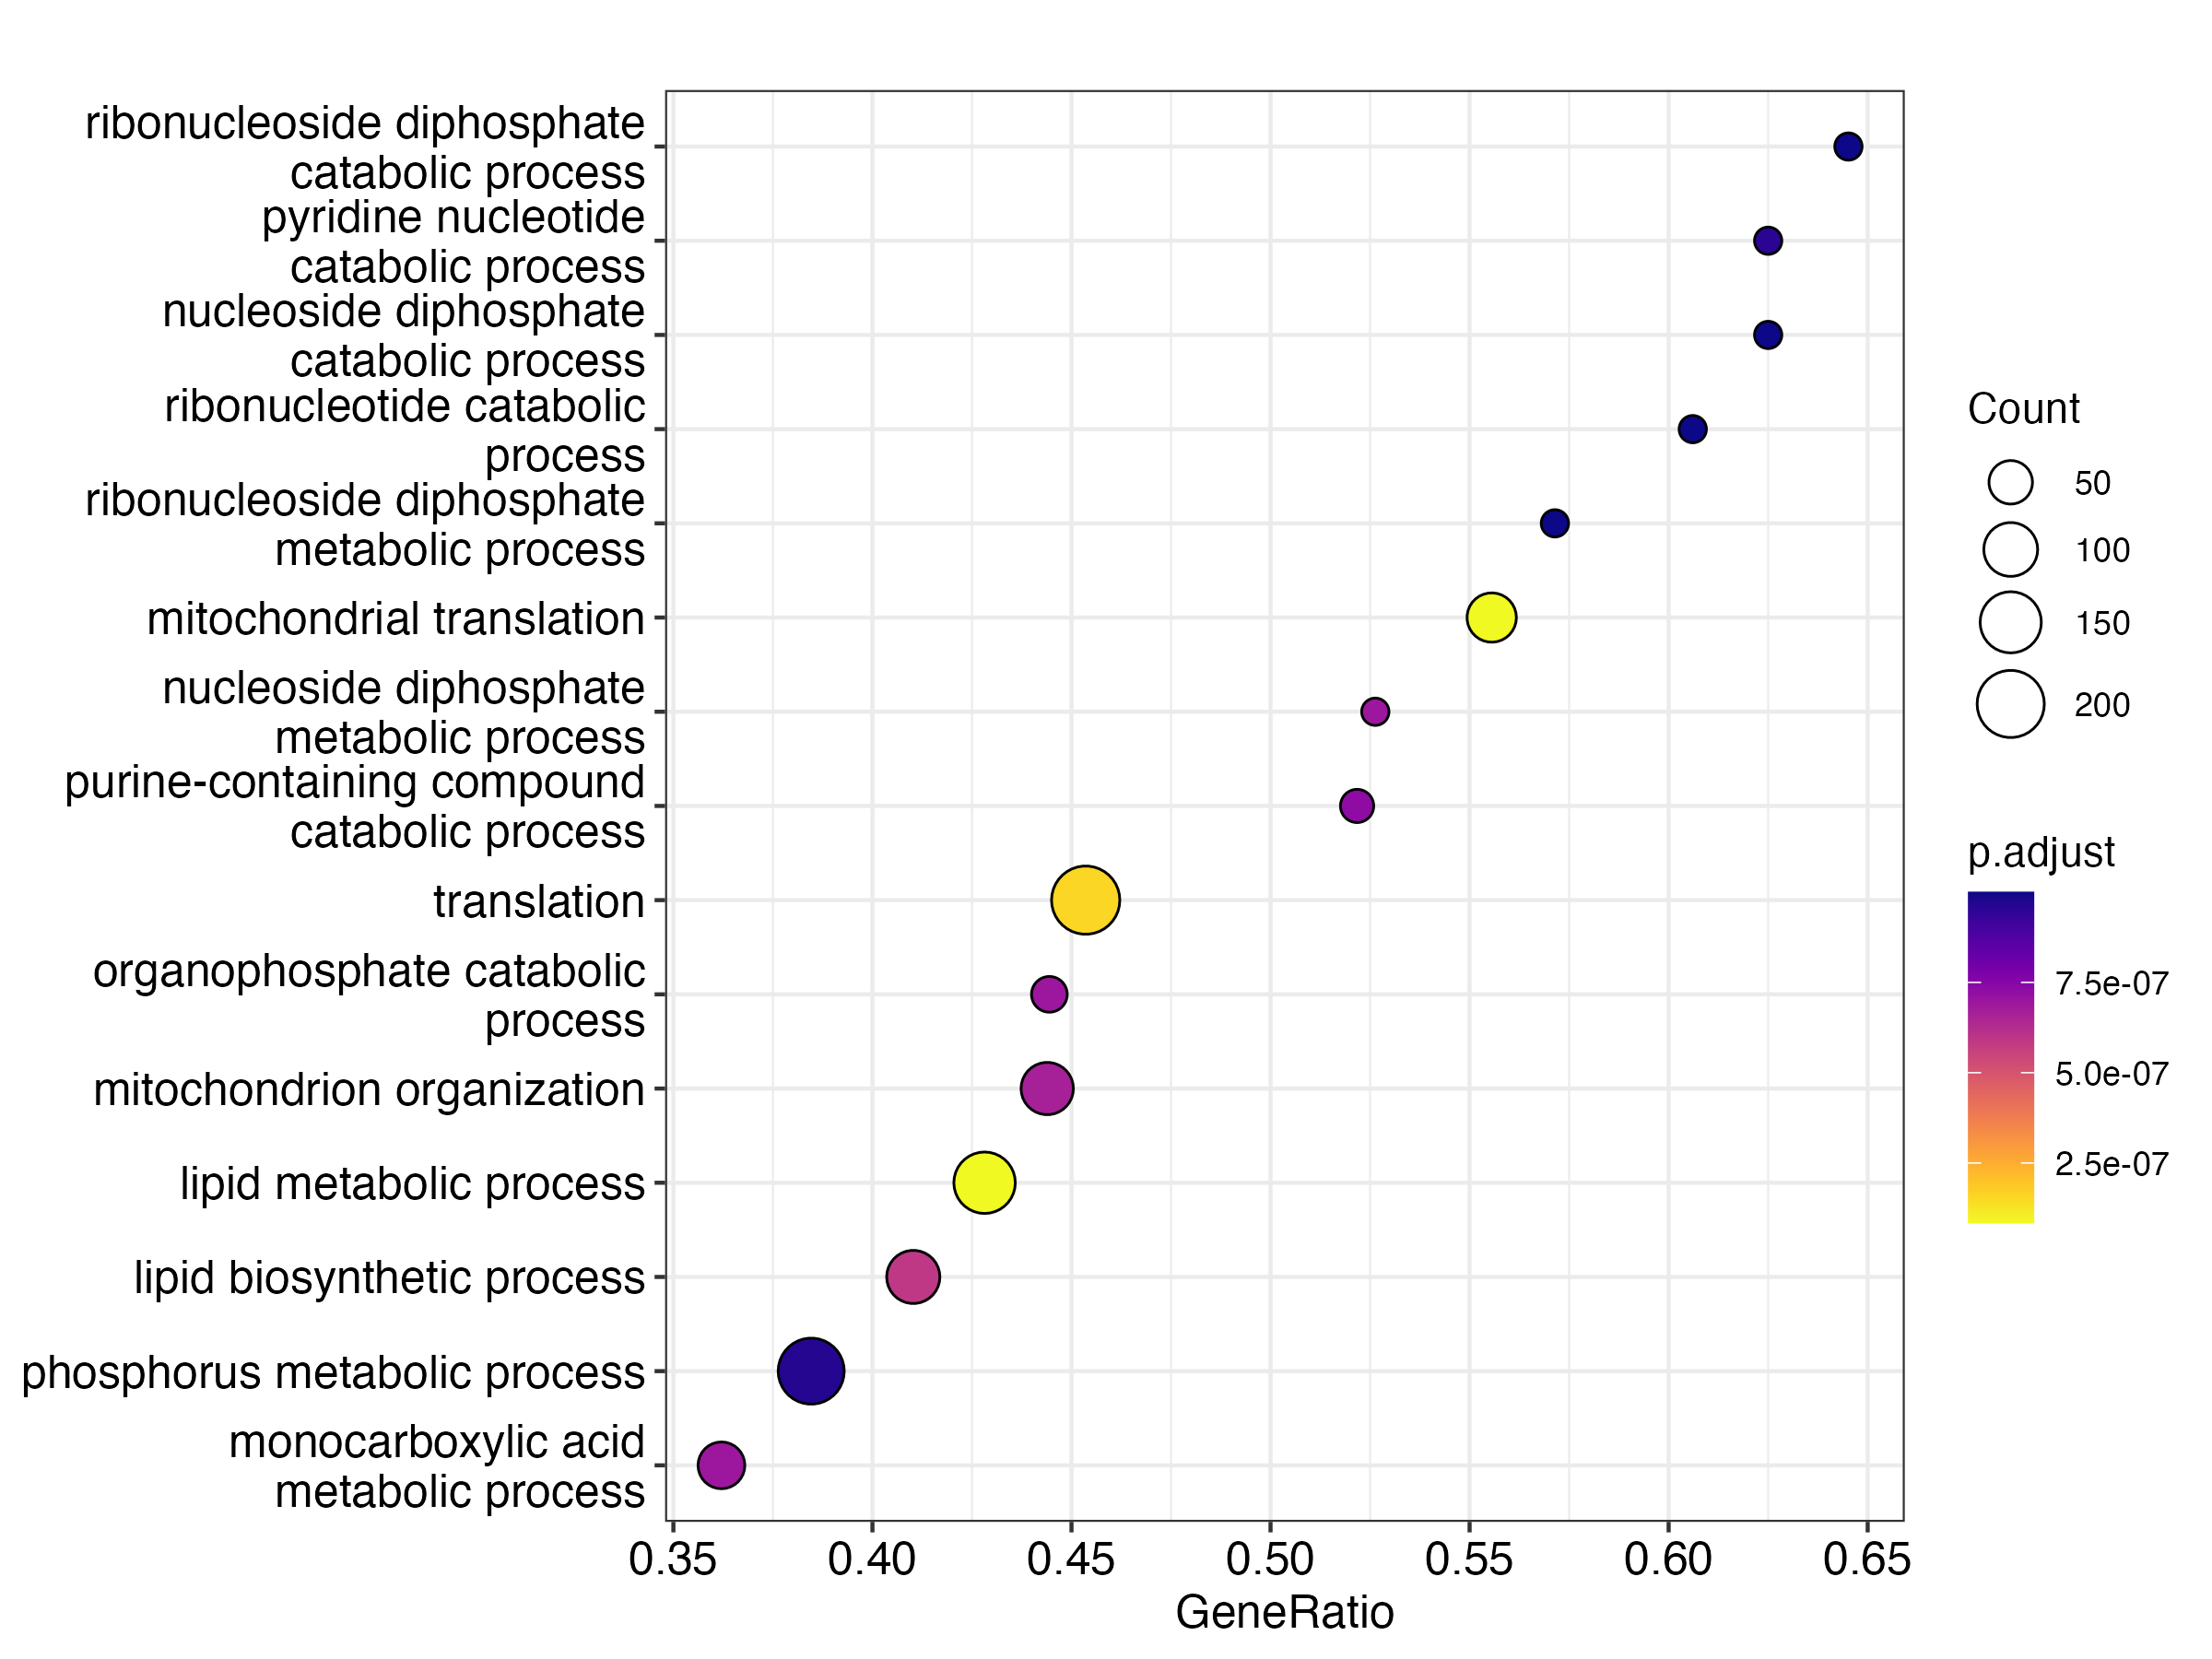

The table this chart was drawn from, first rows:
ID, Description, setSize, enrichmentScore, NES, pvalue, p.adjust, qvalue, rank, leading_edge, core_enrichment
GO:0032543, mitochondrial translation, 135, 0.5882, 2.323, 1e-10, 8.415000000000001e-8, 7.047368421052632e-8, 1443, tags=56%, list=25%, signal=43%, YKL138C/YDR405W/YML009C/YNR022C/YMR188C/…
GO:0006629, lipid metabolic process, 355, -0.4425, -2.113, 1e-10, 8.415000000000001e-8, 7.047368421052632e-8, 1374, tags=43%, list=23%, signal=35%, YNL106C/YDR319C/YLR020C/YLR189C/YBR222C/…
GO:0006412, translation, 463, 0.4117, 1.859, 2.8266698524132615e-10, 1.5857617872038396e-7, 1.3280389236425814e-7, 1730, tags=45%, list=29%, signal=35%, YNCL0027W/YKL138C/YDR432W/YDR405W/YNL007…
GO:0008610, lipid biosynthetic process, 234, -0.4606, -2.109, 1.401968943807996e-9, 5.898784331072143e-7, 4.940095830944491e-7, 1196, tags=41%, list=20%, signal=34%, YJL062W/YHL020C/YBL039C/YDR072C/YHR190W/…
GO:0007005, mitochondrion organization, 205, 0.5002, 2.074, 1.9760831237375183e-9, 6.651495794500487e-7, 5.57047432144113e-7, 1400, tags=44%, list=24%, signal=35%, YDL059C/YLL009C/YDR258C/YJR120W/YDR529C/…
GO:0009132, nucleoside diphosphate metabolic process, 38, -0.7612, -2.56, 3.2966616761625914e-9, 6.935352001227051e-7, 5.808197347870671e-7, 545, tags=53%, list=9%, signal=48%, YER005W/YGR240C/YDR050C/YJR009C/YDL021W/…
GO:0046434, organophosphate catabolic process, 63, -0.6718, -2.493, 3.2052641581946184e-9, 6.935352001227051e-7, 5.808197347870671e-7, 545, tags=44%, list=9%, signal=41%, YER005W/YGR240C/YDR050C/YJR009C/YBR242W/…
GO:0032787, monocarboxylic acid metabolic process, 174, -0.5029, -2.203, 3.0436361803140693e-9, 6.935352001227051e-7, 5.808197347870671e-7, 832, tags=36%, list=14%, signal=32%, YOR040W/YBR006W/YOR388C/YHR063C/YDR539W/…
GO:0072523, purine-containing compound catabolic pro…, 46, -0.7269, -2.528, 3.90182586689181e-9, 7.296414371087684e-7, 6.110578755284367e-7, 540, tags=52%, list=9%, signal=48%, YGR240C/YDR050C/YJR009C/YDL021W/YOR347C/…
GO:0019364, pyridine nucleotide catabolic process, 32, -0.7869, -2.53, 5.682186892657011e-9, 9.56312054034175e-7, 8.00889289396604e-7, 540, tags=62%, list=9%, signal=57%, YGR240C/YDR050C/YJR009C/YDL021W/YOR347C/…
GO:0006793, phosphorus metabolic process, 494, -0.3547, -1.761, 6.320796126132983e-9, 9.670818072983464e-7, 8.099087093676616e-7, 1436, tags=38%, list=24%, signal=32%, YFR047C/YOR175C/YJL198W/YLR354C/YDR481C/…
GO:0009185, ribonucleoside diphosphate metabolic pro…, 35, -0.7764, -2.563, 8.100004035582652e-9, 9.998440704604244e-7, 8.373463491550227e-7, 545, tags=57%, list=9%, signal=52%, YER005W/YGR240C/YDR050C/YJR009C/YDL021W/…
GO:0009191, ribonucleoside diphosphate catabolic pro…, 31, -0.7914, -2.536, 9.549860896975629e-9, 9.998440704604244e-7, 8.373463491550227e-7, 545, tags=65%, list=9%, signal=59%, YER005W/YGR240C/YDR050C/YJR009C/YDL021W/…
GO:0009261, ribonucleotide catabolic process, 33, -0.7778, -2.531, 8.99965762018196e-9, 9.998440704604244e-7, 8.373463491550227e-7, 545, tags=61%, list=9%, signal=55%, YER005W/YGR240C/YDR050C/YJR009C/YDL021W/…
GO:0009134, nucleoside diphosphate catabolic process, 32, -0.7821, -2.515, 9.400576090306897e-9, 9.998440704604244e-7, 8.373463491550227e-7, 545, tags=62%, list=9%, signal=57%, YER005W/YGR240C/YDR050C/YJR009C/YDL021W/…
GO:0006096, glycolytic process, 30, -0.7891, -2.5, 1.1881688300183295e-8, 9.998440704604244e-7, 8.373463491550227e-7, 540, tags=63%, list=9%, signal=58%, YGR240C/YDR050C/YJR009C/YDL021W/YOR347C/…
GO:0009137, purine nucleoside diphosphate catabolic …, 30, -0.7891, -2.5, 1.1881688300183295e-8, 9.998440704604244e-7, 8.373463491550227e-7, 540, tags=63%, list=9%, signal=58%, YGR240C/YDR050C/YJR009C/YDL021W/YOR347C/…
GO:0009181, purine ribonucleoside diphosphate catabo…, 30, -0.7891, -2.5, 1.1881688300183295e-8, 9.998440704604244e-7, 8.373463491550227e-7, 540, tags=63%, list=9%, signal=58%, YGR240C/YDR050C/YJR009C/YDL021W/YOR347C/…
GO:0046032, ADP catabolic process, 30, -0.7891, -2.5, 1.1881688300183295e-8, 9.998440704604244e-7, 8.373463491550227e-7, 540, tags=63%, list=9%, signal=58%, YGR240C/YDR050C/YJR009C/YDL021W/YOR347C/…
GO:1901292, nucleoside phosphate catabolic process, 47, -0.7078, -2.487, 1.061488229744015e-8, 9.998440704604244e-7, 8.373463491550227e-7, 545, tags=49%, list=9%, signal=45%, YER005W/YGR240C/YDR050C/YJR009C/YBR242W/…
GO:0009135, purine nucleoside diphosphate metabolic …, 33, -0.7755, -2.523, 1.4321085100206096e-8, 1.0955630101657663e-6, 9.175087535490891e-7, 540, tags=58%, list=9%, signal=53%, YGR240C/YDR050C/YJR009C/YDL021W/YOR347C/…
GO:0009179, purine ribonucleoside diphosphate metabo…, 33, -0.7755, -2.523, 1.4321085100206096e-8, 1.0955630101657663e-6, 9.175087535490891e-7, 540, tags=58%, list=9%, signal=53%, YGR240C/YDR050C/YJR009C/YDL021W/YOR347C/…
GO:0046031, ADP metabolic process, 32, -0.7755, -2.493, 1.7332544893831985e-8, 1.268290132883445e-6, 1.0621637351414658e-6, 540, tags=59%, list=9%, signal=54%, YGR240C/YDR050C/YJR009C/YDL021W/YOR347C/…
GO:0009154, purine ribonucleotide catabolic process, 32, -0.7752, -2.492, 1.8581704662349016e-8, 1.3030420394472247e-6, 1.0912676553897075e-6, 540, tags=59%, list=9%, signal=54%, YGR240C/YDR050C/YJR009C/YDL021W/YOR347C/…
GO:0006796, phosphate-containing compound metabolic …, 481, -0.3501, -1.734, 2.5190201055263242e-8, 1.6958043350403214e-6, 1.4201970194946309e-6, 1436, tags=38%, list=24%, signal=31%, YFR047C/YOR175C/YLR354C/YDR481C/YMR323W/…
GO:0019637, organophosphate metabolic process, 418, -0.3682, -1.802, 2.9132232318714398e-8, 1.8857518073998588e-6, 1.5792736467513595e-6, 1474, tags=40%, list=25%, signal=33%, YIL083C/YJR013W/YKR043C/YJL005W/YFR047C/…
GO:0009166, nucleotide catabolic process, 39, -0.7369, -2.48, 3.192152858948009e-8, 1.9897752820775924e-6, 1.6663909076535609e-6, 545, tags=54%, list=9%, signal=49%, YER005W/YGR240C/YDR050C/YJR009C/YDL021W/…
GO:0006195, purine nucleotide catabolic process, 35, -0.7538, -2.488, 6.004041281148966e-8, 3.6088576700620387e-6, 3.022335065961829e-6, 540, tags=57%, list=9%, signal=52%, YGR240C/YDR050C/YJR009C/YDL021W/YOR347C/…
GO:0072521, purine-containing compound metabolic pro…, 186, -0.4518, -1.986, 1.6817788919266035e-7, 9.760116810732668e-6, 8.173872727004436e-6, 991, tags=37%, list=17%, signal=32%, YNL009W/YGR244C/YAR015W/YDR399W/YOR393W/…
GO:0140053, mitochondrial gene expression, 166, 0.4955, 1.996, 2.328610649314816e-7, 1.3063505742656118e-5, 1.0940384769938733e-5, 1443, tags=47%, list=25%, signal=36%, YKL138C/YMR030W/YDR405W/YML009C/YNR022C/…
GO:0033108, mitochondrial respiratory chain complex …, 60, 0.6395, 2.189, 2.937052240417642e-7, 1.594535135684804e-5, 1.3353864006516888e-5, 1400, tags=58%, list=24%, signal=45%, YLL009C/YDR529C/YLR218C/YML081C-A/YDR379…
GO:0072526, pyridine-containing compound catabolic p…, 34, -0.7367, -2.414, 3.800770482888463e-7, 1.9989677258441512e-5, 1.67408936729857e-5, 540, tags=59%, list=9%, signal=54%, YGR240C/YDR050C/YJR009C/YDL021W/YOR347C/…
GO:0055085, transmembrane transport, 461, -0.3372, -1.664, 6.403157546433253e-7, 3.265610348680959e-5, 2.734873350773246e-5, 881, tags=29%, list=15%, signal=26%, YHR160C/YOR137C/YPR198W/YLL015W/YOL092W/…
GO:0006090, pyruvate metabolic process, 46, -0.6717, -2.336, 9.75726811874259e-7, 4.8298477187775816e-5, 4.044886071515891e-5, 540, tags=50%, list=9%, signal=46%, YGR240C/YDR050C/YJR009C/YDL021W/YOR347C/…
GO:0043436, oxoacid metabolic process, 369, -0.3496, -1.684, 1.4767351610770204e-6, 7.100986503121788e-5, 5.946912423104151e-5, 832, tags=26%, list=14%, signal=24%, YOR040W/YBR006W/YEL066W/YHR208W/YOR388C/…
GO:0055086, nucleobase-containing small molecule met…, 256, -0.3934, -1.828, 1.842394630173554e-6, 8.613194896061365e-5, 7.2133520754455815e-05, 991, tags=30%, list=17%, signal=26%, YNL009W/YGR244C/YAR015W/YDR399W/YJR051W/…
GO:1901136, carbohydrate derivative catabolic proces…, 56, -0.6173, -2.229, 1.9745220507208124e-6, 8.98140705773818e-5, 7.521721268606453e-5, 545, tags=38%, list=9%, signal=34%, YER005W/YGR240C/YDR050C/YJR009C/YDL021W/…
GO:0002181, cytoplasmic translation, 172, 0.4699, 1.897, 2.2848193577497046e-6, 1.0119344681823034e-4, 8.474717784007907e-5, 1663, tags=45%, list=28%, signal=33%, YNCL0027W/YDL184C/YGR169C-A/YNCL0018W/YO…
GO:0006082, organic acid metabolic process, 371, -0.3478, -1.684, 3.1391186793308407e-6, 1.3546504454650782e-4, 1.1344885051616724e-4, 885, tags=27%, list=15%, signal=24%, YNL202W/YMR205C/YIL046W/YMR220W/YOR040W/…
GO:0006457, protein folding, 136, 0.4765, 1.879, 1.174586676057159e-5, 4.8215350629370697e-4, 4.037924413968e-4, 1210, tags=38%, list=21%, signal=31%, YGR142W/YER103W/YBR072W/YPL240C/YLL026W/…
GO:0019752, carboxylic acid metabolic process, 352, -0.347, -1.665, 1.1716232105272567e-5, 4.8215350629370697e-4, 4.037924413968e-4, 832, tags=26%, list=14%, signal=23%, YOR040W/YBR006W/YEL066W/YHR208W/YOR388C/…
GO:0003333, amino acid transmembrane transport, 49, -0.6074, -2.156, 1.3718712835241645e-5, 5.497284214693259e-4, 4.60384874345578e-4, 844, tags=45%, list=14%, signal=39%, YOL092W/YBR132C/YPR058W/YIL121W/YIL088C/…
GO:0006644, phospholipid metabolic process, 157, -0.4277, -1.83, 1.538904237067165e-5, 6.023199606939625e-4, 5.044290755037782e-4, 1428, tags=49%, list=24%, signal=38%, YPL268W/YGL071W/YBR004C/YML059C/YHR100C/…
GO:0046165, alcohol biosynthetic process, 86, -0.5075, -1.982, 1.7536330807330747e-5, 6.70764653380401e-4, 5.617499270577959e-4, 1180, tags=49%, list=20%, signal=40%, YNL333W/YHR190W/YDR017C/YER125W/YJL153C/…
GO:0007006, mitochondrial membrane organization, 56, 0.5932, 2.033, 2.0973893720170434e-5, 7.844236251343742e-4, 6.569366945335254e-4, 1486, tags=57%, list=25%, signal=43%, YEL020W-A/YHR005C-A/YOR045W/YLR099W-A/YC…
GO:0019362, pyridine nucleotide metabolic process, 86, -0.5029, -1.964, 2.3433874903544842e-5, 8.573741622318689e-4, 7.18031086861477e-4, 991, tags=45%, list=17%, signal=38%, YNL009W/YOR393W/YPR021C/YBR145W/YMR205C/…
GO:0072524, pyridine-containing compound metabolic p…, 100, -0.4821, -1.934, 2.5517279657563765e-5, 9.137357800782941e-4, 7.652326419143983e-4, 991, tags=42%, list=17%, signal=36%, YNL009W/YMR096W/YOR393W/YPR021C/YBR145W/…
GO:0008202, steroid metabolic process, 56, -0.5761, -2.081, 3.0400643716327262e-5, 0.001066, 8.926855687754869e-4, 930, tags=54%, list=16%, signal=46%, YLR020C/YLR189C/YML008C/YHR190W/YLL012W/…
GO:0008204, ergosterol metabolic process, 39, -0.6386, -2.149, 3.572197008071198e-5, 0.001179, 9.872387603317512e-4, 930, tags=54%, list=16%, signal=46%, YNR019W/YLR228C/YML126C/YMR220W/YNL280C/…
GO:0016128, phytosteroid metabolic process, 39, -0.6386, -2.149, 3.572197008071198e-5, 0.001179, 9.872387603317512e-4, 930, tags=54%, list=16%, signal=46%, YNR019W/YLR228C/YML126C/YMR220W/YNL280C/…
GO:0007007, inner mitochondrial membrane organizatio…, 37, 0.6475, 2.059, 3.557245345455567e-5, 0.001179, 9.872387603317512e-4, 1448, tags=62%, list=25%, signal=47%, YEL020W-A/YHR005C-A/YCL057C-A/YOL027C/YK…
GO:0006694, steroid biosynthetic process, 43, -0.6073, -2.075, 3.644545301905551e-5, 0.00118, 9.87863594990189e-4, 922, tags=49%, list=16%, signal=41%, YLR228C/YML126C/YMR220W/YNL264C/YNL280C/…
GO:0046496, nicotinamide nucleotide metabolic proces…, 85, -0.5105, -1.993, 3.740074526130968e-5, 0.001188, 9.946295512391987e-4, 991, tags=46%, list=17%, signal=39%, YNL009W/YOR393W/YPR021C/YBR145W/YMR205C/…
GO:0016125, sterol metabolic process, 54, -0.5829, -2.108, 4.1789329398893696e-5, 0.001302, 0.001091, 1353, tags=56%, list=23%, signal=43%, YLR020C/YLR189C/YML008C/YHR190W/YLL012W/…
GO:0006753, nucleoside phosphate metabolic process, 239, -0.3694, -1.691, 5.785009864711838e-5, 0.00177, 0.001483, 991, tags=30%, list=17%, signal=26%, YNL009W/YGR244C/YAR015W/YDR399W/YJR051W/…
GO:0006458, 'de novo' protein folding, 33, 0.6653, 2.062, 6.416762806522275e-5, 0.001928, 0.001615, 712, tags=36%, list=12%, signal=32%, YER103W/YPL240C/YLL026W/YNL007C/YOR020C/…
GO:0006865, amino acid transport, 59, -0.5605, -2.063, 7.21940898324694e-5, 0.002132, 0.001785, 844, tags=46%, list=14%, signal=40%, YOL092W/YBR132C/YPR058W/YIL121W/YCR075C/…
GO:0070585, protein localization to mitochondrion, 74, 0.531, 1.894, 7.902038344281411e-5, 0.002254, 0.001888, 1405, tags=45%, list=24%, signal=34%, YPL240C/YKL195W/YOR020C/YEL020W-A/YHR005…
GO:0072655, establishment of protein localization to…, 74, 0.531, 1.894, 7.902038344281411e-5, 0.002254, 0.001888, 1405, tags=45%, list=24%, signal=34%, YPL240C/YKL195W/YOR020C/YEL020W-A/YHR005…
GO:1902653, secondary alcohol biosynthetic process, 37, -0.6349, -2.082, 8.220088433808183e-5, 0.002306, 0.001931, 922, tags=54%, list=16%, signal=46%, YLR228C/YML126C/YMR220W/YAL061W/YNL280C/…
... 89 more rows
